Run: headless pygame with SDL's dummy video driver; simulated clock (each Clock.tick advances the game by its frame time, no real sleeping); random seed 0; keys injected as events and as key.get_pressed() state; no mouse input.
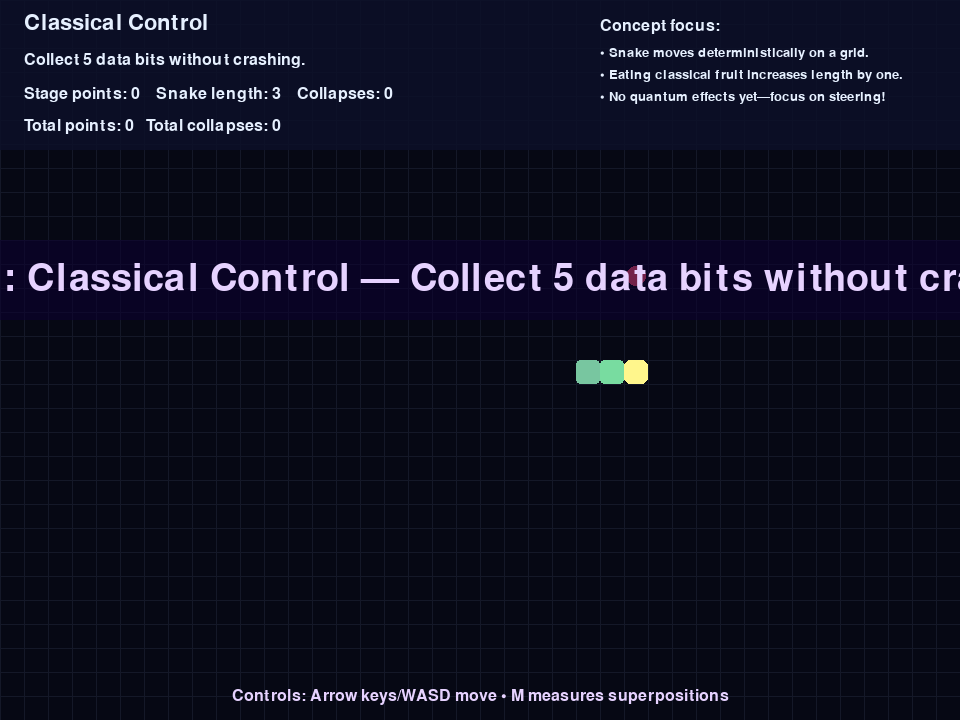
Frame 1 of 4 · flips 1–60 · no input
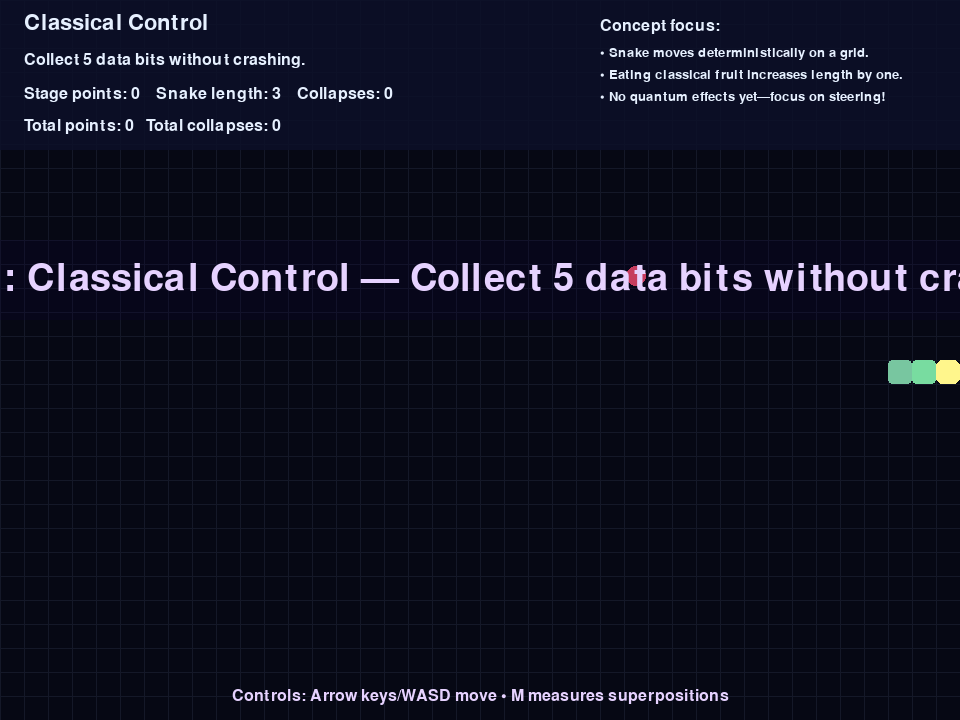
Frame 2 of 4 · flips 61–180 · tapped SPACE, RETURN · held RIGHT (→), D
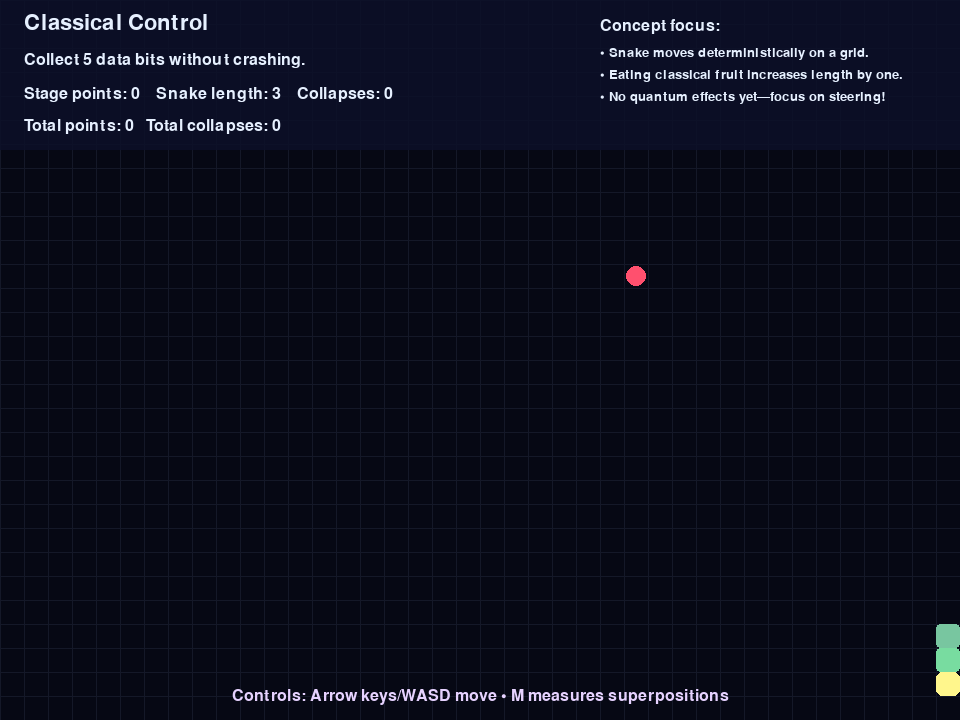
Frame 3 of 4 · flips 181–300 · held DOWN (↓), S
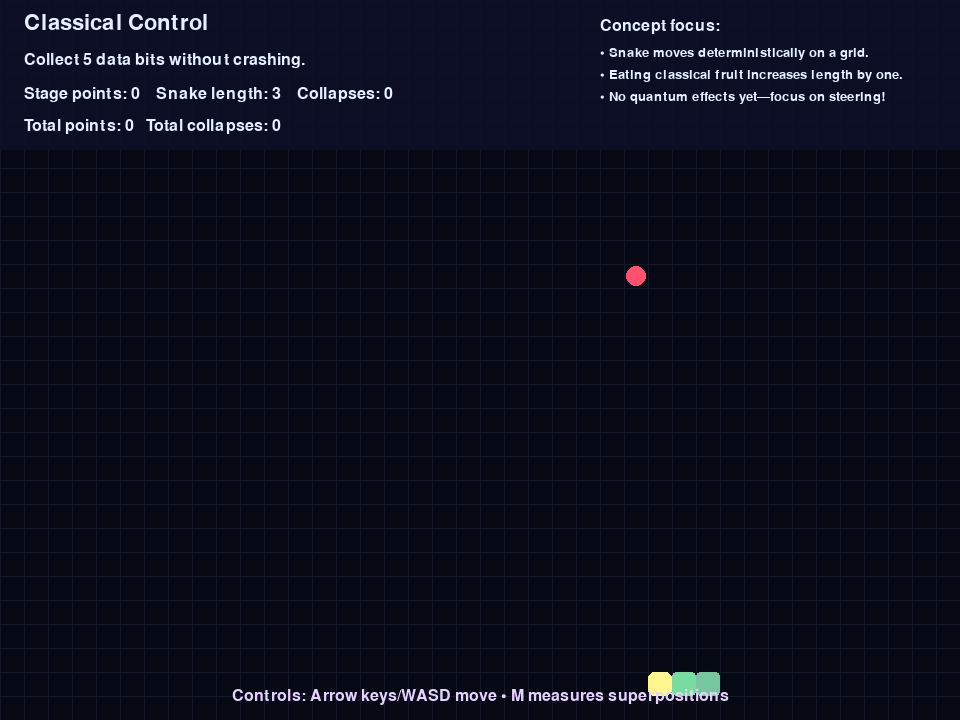
Frame 4 of 4 · flips 301–420 · held LEFT (←), A, UP (↑), W

The pygame program that drew these frames:

"""Quantum Snake: an educational pygame game introducing quantum superposition and measurement."""

from __future__ import annotations

import random
from dataclasses import dataclass
from typing import List, Sequence, Tuple

import pygame

# Window and grid configuration
WINDOW_WIDTH, WINDOW_HEIGHT = 960, 720
CELL_SIZE = 24
GRID_WIDTH = WINDOW_WIDTH // CELL_SIZE
GRID_HEIGHT = WINDOW_HEIGHT // CELL_SIZE

# Colours
BACKGROUND = (6, 8, 20)
GRID_COLOR = (20, 24, 40)
SNAKE_HEAD_COLOR = (255, 246, 140)
SNAKE_BODY_COLOR = (120, 220, 160)
FRUIT_COLOR = (255, 80, 110)
SUPERPOSITION_COLOR = (120, 210, 255, 170)
MEASUREMENT_HALO = (170, 80, 255, 200)
UI_PANEL = (12, 16, 40, 220)
UI_TEXT = (230, 240, 255)
HINT_TEXT = (230, 210, 255)

# Timing
MOVE_DELAY = 0.15  # seconds between snake steps
MEASUREMENT_FLASH_DURATION = 0.6
BANNER_DURATION = 3.5

pygame.init()
FONT = pygame.font.Font(None, 32)
SMALL_FONT = pygame.font.Font(None, 24)
TINY_FONT = pygame.font.Font(None, 20)
BIG_FONT = pygame.font.Font(None, 56)

Position = Tuple[int, int]


@dataclass
class LessonStage:
    """Metadata describing a lesson step."""

    title: str
    objective: str
    concept_notes: List[str]
    allow_measurement: bool
    superposition_chance: float
    target_length: int = 0
    target_collapses: int = 0
    target_score: int = 0


STAGES: Sequence[LessonStage] = [
    LessonStage(
        title="Classical Control",
        objective="Collect 5 data bits without crashing.",
        concept_notes=[
            "Snake moves deterministically on a grid.",
            "Eating classical fruit increases length by one.",
            "No quantum effects yet—focus on steering!",
        ],
        allow_measurement=False,
        superposition_chance=0.0,
        target_score=5,
    ),
    LessonStage(
        title="Quantum Superposition",
        objective="Collapse 3 shimmering fruit with the M key.",
        concept_notes=[
            "Quantum fruit exist in multiple positions until measured.",
            "Probabilities (percentages) show the likelihood of each state.",
            "Press M to perform a measurement and collapse the state.",
        ],
        allow_measurement=True,
        superposition_chance=1.0,
        target_collapses=3,
    ),
    LessonStage(
        title="Strategic Measurement",
        objective="Score 7 points while mixing classical and quantum fruit.",
        concept_notes=[
            "Not every fruit is quantum—decide when to measure.",
            "Measuring early guarantees a position but costs time.",
            "Let the superposition evolve as you line up a better shot.",
        ],
        allow_measurement=True,
        superposition_chance=0.6,
        target_score=7,
    ),
    LessonStage(
        title="Free Play Lab",
        objective="Keep experimenting! Try self-imposed challenges.",
        concept_notes=[
            "Combine movement, superposition, and measurement strategies.",
            "Try timing measurements just before contact for surprise collapses.",
            "Can you maintain a long snake while dealing with quantum fruit?",
        ],
        allow_measurement=True,
        superposition_chance=0.75,
    ),
]


class QuantumFruit:
    """Fruit that can exist in classical or superposed states."""

    def __init__(self) -> None:
        self.positions: List[Position] = [(0, 0)]
        self.weights: List[float] = [1.0]
        self.state: str = "classical"
        self.highlight_timer: float = 0.0

    def _available_positions(self, snake: Sequence[Position]) -> List[Position]:
        snake_set = set(snake)
        return [
            (x, y)
            for x in range(GRID_WIDTH)
            for y in range(GRID_HEIGHT)
            if (x, y) not in snake_set
        ]

    def spawn(self, snake: Sequence[Position], superposition_chance: float) -> None:
        if superposition_chance > 0 and random.random() < superposition_chance:
            self._spawn_superposition(snake)
        else:
            self._spawn_classical(snake)

    def _spawn_classical(self, snake: Sequence[Position]) -> None:
        available = self._available_positions(snake)
        if not available:
            return
        self.positions = [random.choice(available)]
        self.weights = [1.0]
        self.state = "classical"
        self.highlight_timer = 0.0

    def _spawn_superposition(self, snake: Sequence[Position]) -> None:
        available = self._available_positions(snake)
        if not available:
            self._spawn_classical(snake)
            return
        random.shuffle(available)
        desired_states = 2 if len(available) < 3 else random.choice([2, 2, 3])
        desired_states = min(desired_states, len(available))
        self.positions = available[:desired_states]
        raw_weights = [random.uniform(0.4, 1.2) for _ in self.positions]
        total = sum(raw_weights) or 1.0
        self.weights = [w / total for w in raw_weights]
        self.state = "superposition"
        self.highlight_timer = 0.0

    def measure(self) -> bool:
        if self.state != "superposition":
            return False
        indices = list(range(len(self.positions)))
        chosen_index = random.choices(indices, weights=self.weights)[0]
        chosen_position = self.positions[chosen_index]
        self.positions = [chosen_position]
        self.weights = [1.0]
        self.state = "collapsed"
        self.highlight_timer = MEASUREMENT_FLASH_DURATION
        return True

    def update(self, dt: float) -> None:
        if self.highlight_timer > 0:
            self.highlight_timer = max(0.0, self.highlight_timer - dt)

    def draw(self, surface: pygame.Surface) -> None:
        if self.state == "superposition":
            for idx, (x, y) in enumerate(self.positions):
                center = (x * CELL_SIZE + CELL_SIZE // 2, y * CELL_SIZE + CELL_SIZE // 2)
                overlay = pygame.Surface((CELL_SIZE, CELL_SIZE), pygame.SRCALPHA)
                pygame.draw.circle(
                    overlay,
                    SUPERPOSITION_COLOR,
                    (CELL_SIZE // 2, CELL_SIZE // 2),
                    CELL_SIZE // 2 - 2,
                )
                surface.blit(overlay, (center[0] - CELL_SIZE // 2, center[1] - CELL_SIZE // 2))
                probability = int(round(self.weights[idx] * 100))
                label = TINY_FONT.render(f"{probability}%", True, (10, 18, 44))
                label_rect = label.get_rect(center=center)
                surface.blit(label, label_rect)
        else:
            x, y = self.positions[0]
            center = (x * CELL_SIZE + CELL_SIZE // 2, y * CELL_SIZE + CELL_SIZE // 2)
            pygame.draw.circle(
                surface,
                FRUIT_COLOR,
                center,
                CELL_SIZE // 2 - 2,
            )
            if self.highlight_timer > 0:
                alpha = int(255 * (self.highlight_timer / MEASUREMENT_FLASH_DURATION))
                halo_surface = pygame.Surface((CELL_SIZE * 2, CELL_SIZE * 2), pygame.SRCALPHA)
                pygame.draw.circle(
                    halo_surface,
                    (*MEASUREMENT_HALO[:3], alpha),
                    (CELL_SIZE, CELL_SIZE),
                    CELL_SIZE,
                    width=3,
                )
                surface.blit(halo_surface, (center[0] - CELL_SIZE, center[1] - CELL_SIZE))


class QuantumSnakeGame:
    """Encapsulates gameplay, rendering, and lesson progression."""

    def __init__(self, screen: pygame.Surface) -> None:
        self.screen = screen
        self.clock = pygame.time.Clock()
        self.snake: List[Position] = []
        self.direction: Position = (1, 0)
        self.next_direction: Position = (1, 0)
        self.pending_growth = 0
        self.elapsed_move = 0.0

        self.stage_index = 0
        self.stage_points = 0
        self.stage_collapses = 0
        self.total_points = 0
        self.total_collapses = 0

        self.measurement_flash_timer = 0.0
        self.measurement_hint_timer = 0.0
        self.banner_timer = 0.0
        self.banner_text = ""

        self.fruit = QuantumFruit()
        self.start_stage(initial=True)

    def start_stage(self, initial: bool = False, message: str | None = None) -> None:
        self.snake = [(GRID_WIDTH // 2 - i, GRID_HEIGHT // 2) for i in range(3)]
        self.direction = (1, 0)
        self.next_direction = (1, 0)
        self.pending_growth = 0
        self.elapsed_move = 0.0
        self.stage_points = 0
        self.stage_collapses = 0
        self.measurement_flash_timer = 0.0
        self.measurement_hint_timer = 0.0

        stage = STAGES[self.stage_index]
        self.fruit.spawn(self.snake, stage.superposition_chance)

        if message:
            self.banner_text = message
        else:
            self.banner_text = f"Stage {self.stage_index + 1}: {stage.title} — {stage.objective}"
        self.banner_timer = BANNER_DURATION if (initial or message) else BANNER_DURATION

    def fail_stage(self, reason: str) -> None:
        stage = STAGES[self.stage_index]
        fail_message = f"Stage reset: {reason}"
        if not stage.allow_measurement:
            fail_message += " (Tip: arrow keys steer!)"
        self.start_stage(message=fail_message)

    def handle_direction_change(self, key: int) -> None:
        if key in (pygame.K_UP, pygame.K_w):
            new_direction = (0, -1)
        elif key in (pygame.K_DOWN, pygame.K_s):
            new_direction = (0, 1)
        elif key in (pygame.K_LEFT, pygame.K_a):
            new_direction = (-1, 0)
        elif key in (pygame.K_RIGHT, pygame.K_d):
            new_direction = (1, 0)
        else:
            return

        # Prevent reversing directly into yourself
        if len(self.snake) > 1 and (
            new_direction[0] == -self.direction[0] and new_direction[1] == -self.direction[1]
        ):
            return
        self.next_direction = new_direction

    def attempt_measurement(self) -> None:
        stage = STAGES[self.stage_index]
        if not stage.allow_measurement:
            self.measurement_hint_timer = 1.5
            return
        if self.fruit.measure():
            self.stage_collapses += 1
            self.total_collapses += 1
            self.measurement_flash_timer = MEASUREMENT_FLASH_DURATION
        else:
            self.measurement_hint_timer = 1.2

    def move_snake(self) -> None:
        self.direction = self.next_direction
        head_x, head_y = self.snake[0]
        new_head = (head_x + self.direction[0], head_y + self.direction[1])

        if not (0 <= new_head[0] < GRID_WIDTH) or not (0 <= new_head[1] < GRID_HEIGHT):
            self.fail_stage("You hit the wall")
            return
        if new_head in self.snake:
            self.fail_stage("The snake intersected itself")
            return

        self.snake.insert(0, new_head)

        ate_fruit = False
        if self.fruit.state == "superposition" and new_head in self.fruit.positions:
            self.measurement_hint_timer = 1.5
        elif self.fruit.state != "superposition" and new_head == self.fruit.positions[0]:
            ate_fruit = True

        if ate_fruit:
            self.pending_growth += 1
            self.total_points += 1
            self.stage_points += 1
            stage = STAGES[self.stage_index]
            self.fruit.spawn(self.snake, stage.superposition_chance)
        if self.pending_growth > 0:
            self.pending_growth -= 1
        else:
            self.snake.pop()

    def check_progression(self) -> None:
        if self.stage_index >= len(STAGES) - 1:
            return
        stage = STAGES[self.stage_index]
        if stage.target_length and len(self.snake) >= stage.target_length:
            self.advance_stage()
        elif stage.target_collapses and self.stage_collapses >= stage.target_collapses:
            self.advance_stage()
        elif stage.target_score and self.stage_points >= stage.target_score:
            self.advance_stage()

    def advance_stage(self) -> None:
        if self.stage_index < len(STAGES) - 1:
            self.stage_index += 1
            self.start_stage()

    def update(self, dt: float) -> None:
        self.elapsed_move += dt
        if self.measurement_flash_timer > 0:
            self.measurement_flash_timer = max(0.0, self.measurement_flash_timer - dt)
        if self.measurement_hint_timer > 0:
            self.measurement_hint_timer = max(0.0, self.measurement_hint_timer - dt)
        if self.banner_timer > 0:
            self.banner_timer = max(0.0, self.banner_timer - dt)

        self.fruit.update(dt)

        if self.elapsed_move >= MOVE_DELAY:
            self.elapsed_move -= MOVE_DELAY
            self.move_snake()
            self.check_progression()

    def draw_grid(self) -> None:
        for x in range(GRID_WIDTH):
            pygame.draw.line(
                self.screen,
                GRID_COLOR,
                (x * CELL_SIZE, 0),
                (x * CELL_SIZE, WINDOW_HEIGHT),
                1,
            )
        for y in range(GRID_HEIGHT):
            pygame.draw.line(
                self.screen,
                GRID_COLOR,
                (0, y * CELL_SIZE),
                (WINDOW_WIDTH, y * CELL_SIZE),
                1,
            )

    def draw_snake(self) -> None:
        for index, (x, y) in enumerate(self.snake):
            rect = pygame.Rect(x * CELL_SIZE, y * CELL_SIZE, CELL_SIZE, CELL_SIZE)
            if index == 0:
                pygame.draw.rect(self.screen, SNAKE_HEAD_COLOR, rect, border_radius=6)
            else:
                body_color = (
                    SNAKE_BODY_COLOR[0],
                    int(SNAKE_BODY_COLOR[1] * (0.9 + 0.1 * (index % 2))),
                    SNAKE_BODY_COLOR[2],
                )
                pygame.draw.rect(self.screen, body_color, rect, border_radius=4)

    def draw_panel(self) -> None:
        stage = STAGES[self.stage_index]
        panel = pygame.Surface((WINDOW_WIDTH, 150), pygame.SRCALPHA)
        panel.fill(UI_PANEL)
        self.screen.blit(panel, (0, 0))

        title_text = FONT.render(stage.title, True, UI_TEXT)
        self.screen.blit(title_text, (24, 12))

        objective_text = SMALL_FONT.render(stage.objective, True, UI_TEXT)
        self.screen.blit(objective_text, (24, 52))

        stats = (
            f"Stage points: {self.stage_points}    "
            f"Snake length: {len(self.snake)}    "
            f"Collapses: {self.stage_collapses}"
        )
        stats_text = SMALL_FONT.render(stats, True, UI_TEXT)
        self.screen.blit(stats_text, (24, 86))

        total_stats = SMALL_FONT.render(
            f"Total points: {self.total_points}   Total collapses: {self.total_collapses}",
            True,
            UI_TEXT,
        )
        self.screen.blit(total_stats, (24, 118))

        concept_x = WINDOW_WIDTH - 360
        concept_y = 18
        concept_heading = SMALL_FONT.render("Concept focus:", True, UI_TEXT)
        self.screen.blit(concept_heading, (concept_x, concept_y))
        for idx, note in enumerate(stage.concept_notes):
            bullet = TINY_FONT.render(f"• {note}", True, UI_TEXT)
            self.screen.blit(bullet, (concept_x, concept_y + 28 + idx * 22))

    def draw_overlay_texts(self) -> None:
        if self.banner_timer > 0 and self.banner_text:
            banner_surface = pygame.Surface((WINDOW_WIDTH, 80), pygame.SRCALPHA)
            banner_surface.fill((12, 0, 48, int(160 * (self.banner_timer / BANNER_DURATION + 0.2))))
            self.screen.blit(banner_surface, (0, WINDOW_HEIGHT // 2 - 120))
            text = BIG_FONT.render(self.banner_text, True, HINT_TEXT)
            text_rect = text.get_rect(center=(WINDOW_WIDTH // 2, WINDOW_HEIGHT // 2 - 80))
            self.screen.blit(text, text_rect)

        if self.measurement_flash_timer > 0:
            alpha = int(120 * (self.measurement_flash_timer / MEASUREMENT_FLASH_DURATION))
            overlay = pygame.Surface((WINDOW_WIDTH, WINDOW_HEIGHT), pygame.SRCALPHA)
            overlay.fill((80, 0, 120, alpha))
            self.screen.blit(overlay, (0, 0))

        control_hint = SMALL_FONT.render("Controls: Arrow keys/WASD move • M measures superpositions", True, HINT_TEXT)
        hint_rect = control_hint.get_rect(center=(WINDOW_WIDTH // 2, WINDOW_HEIGHT - 24))
        self.screen.blit(control_hint, hint_rect)

        if self.measurement_hint_timer > 0:
            hint = "Measure first! Press M to collapse the quantum fruit."
            text = FONT.render(hint, True, HINT_TEXT)
            rect = text.get_rect(center=(WINDOW_WIDTH // 2, WINDOW_HEIGHT - 64))
            self.screen.blit(text, rect)

    def draw(self) -> None:
        self.screen.fill(BACKGROUND)
        self.draw_grid()
        self.draw_snake()
        self.fruit.draw(self.screen)
        self.draw_panel()
        self.draw_overlay_texts()

    def run(self) -> None:
        running = True
        while running:
            dt = self.clock.tick(60) / 1000.0
            for event in pygame.event.get():
                if event.type == pygame.QUIT:
                    running = False
                elif event.type == pygame.KEYDOWN:
                    if event.key == pygame.K_ESCAPE:
                        running = False
                    elif event.key == pygame.K_m:
                        self.attempt_measurement()
                    else:
                        self.handle_direction_change(event.key)

            self.update(dt)
            self.draw()
            pygame.display.flip()

        pygame.quit()


def main() -> None:
    screen = pygame.display.set_mode((WINDOW_WIDTH, WINDOW_HEIGHT))
    pygame.display.set_caption("Quantum Snake: Superposition and Measurement")
    game = QuantumSnakeGame(screen)
    game.run()


if __name__ == "__main__":
    main()
